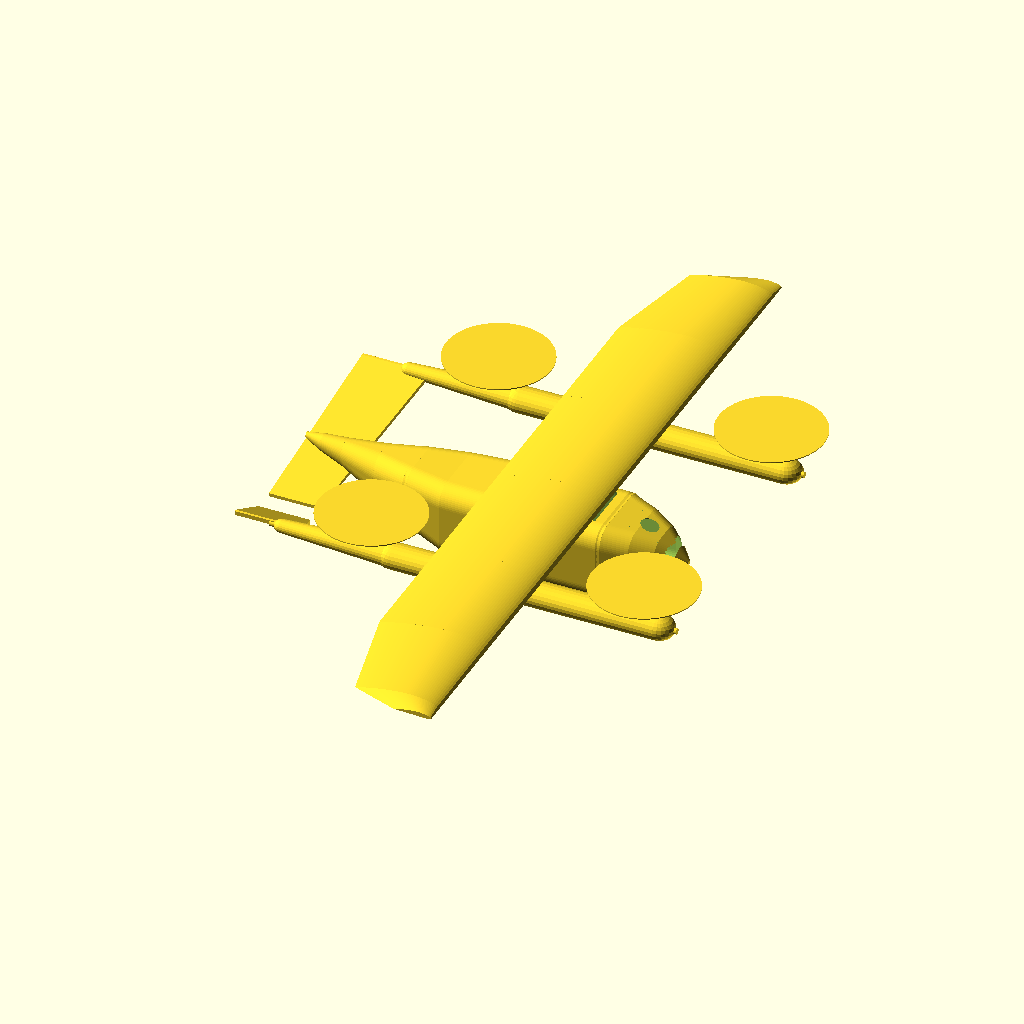
Cell 1: the model at its default parameters.
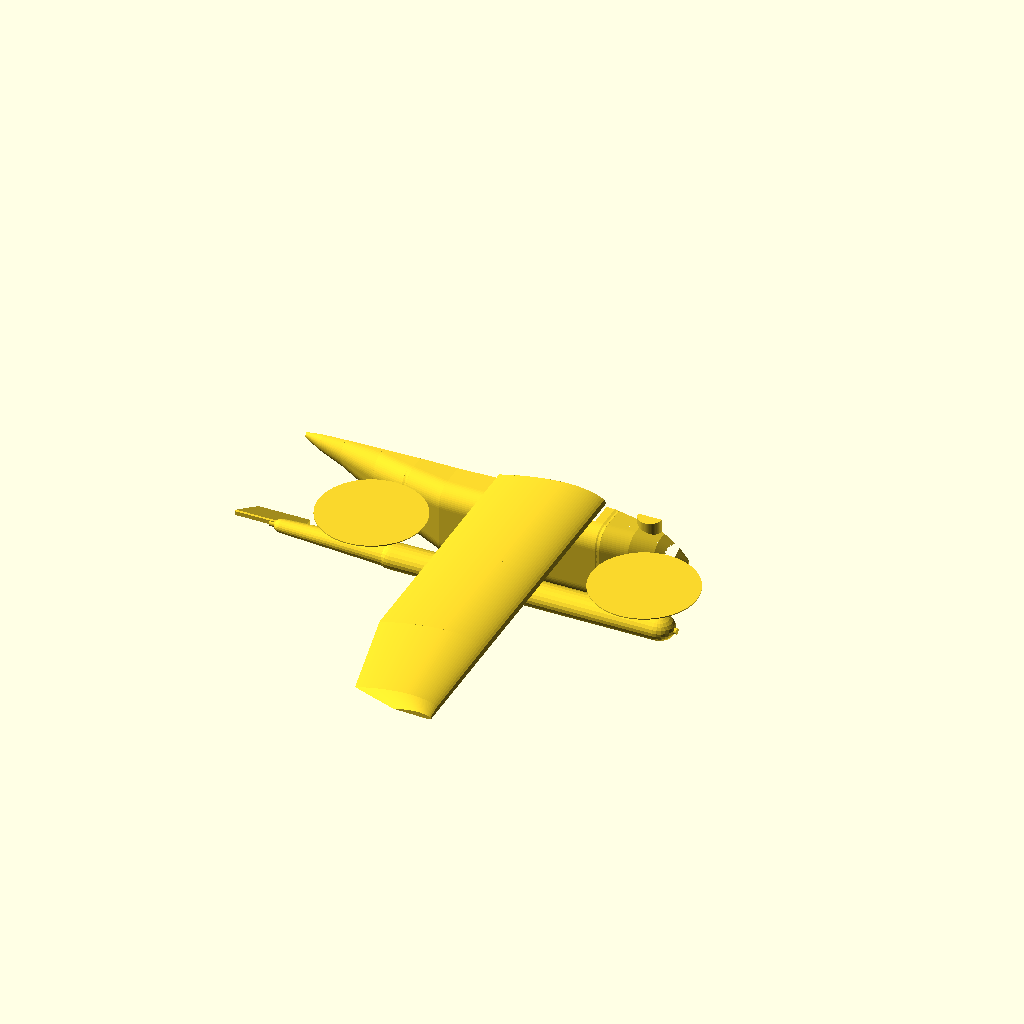
Cell 2: the same model with PART = "ecorche".
The same orthographic view direction (rotation 55°, 0°, 25°; colour scheme Cornfield) for every cell, with the view re-fitted per cell, so scale and position can differ between cells.
OpenSCAD source file cad/archive_v1/drone_v2.scad:
// ============================================================================
// drone_v2.scad — pièces IMPRIMABLES du drone principal v2 (forme cargo)
// Dassault UAV Challenge 2026-27, équipe AIR / ISEP — 5 novembre 2026
// Cotes maîtres : prototype_v1/cao_v2/v2_dimensions.json (envergure 1820, corde 260,
// entraxe rotors 660x660, poutres carénées sur tube Ø14, axe de basculement tube Ø8).
// Chaque pièce est modélisée DANS SON ORIENTATION D'IMPRESSION (z = axe machine).
// Rendu :  openscad -D 'PART="nacelle"' -o nacelle.stl drone_v2.scad
// ============================================================================

PART = "assemblage";  // ["assemblage","ecorche","fuselage_nez","fuselage_soute","fuselage_arriere","fuselage_queue","trappe_dorsale","troncon_centre","troncon_courant","saumon","nervure","nacelle","embout_poutre","bras_servo","cadre_soute","cadre_plein","berceau_second_drone","support_pack","trappe_soute","loquet","support_lidar","peigne_calibration"]

// --- 1. PARAMÈTRES ----------------------------------------------------------
jeu        = 0.25;   // [mm] ajustement glissant H2D — recaler après le peigne
jeu_serre  = 0.10;   // [mm] ajustement serré
corde      = 260;    // [mm] corde d'aile
t_rel      = 0.12;   // épaisseur relative NACA 4412
peau       = 0.60;   // [mm] peau d'aile LW-PLA (paroi unique en vase)
nervure_e  = 1.6;    // [mm] épaisseur des nervures d'extrémité
long_spar_d  = 14;   // [mm] longeron principal (tube carbone 14x12) à 30 % corde
rear_spar_d  = 8;    // [mm] longeron arrière à 70 % corde
tube_poutre  = 14;   // [mm] tube des poutres
tube_axe     = 8;    // [mm] axe de basculement des nacelles
moteur_bc1   = 25;   // [mm] entraxe platine moteur 3115 (trous M3)
moteur_bc2   = 19;   // [mm] second entraxe
fus_w = 210; fus_h = 190;        // [mm] section max du fuselage
soute_w = 170; soute_h = 120;    // [mm] soute interne
pack_l = 130; pack_w = 46; pack_h = 72;  // [mm] 6S2P Samsung 50S (2 rangées de 6) + gaine
sd_l = 162;                      // [mm] intérieur du berceau second drone 3,5" — À MESURER sur le kit réel
m3 = 3.2; m4 = 4.2;              // perçages vis
$fn = 64;
eps = 0.01;

// --- 2. COTES DÉRIVÉES ------------------------------------------------------
x_spar1 = 0.30 * corde;          // 78 mm du bord d'attaque
x_spar2 = 0.70 * corde;          // 182 mm
ep_aile = t_rel * corde;         // 31,2 mm d'épaisseur max
assert(peau >= 0.4, "peau trop fine");
assert(nervure_e >= 1.2, "nervure sous le mini FDM");

// --- 3. PROFILS 2D ----------------------------------------------------------
function naca_yt(x, t) = 5*t*(0.2969*sqrt(x) - 0.1260*x - 0.3516*x*x + 0.2843*x*x*x - 0.1036*x*x*x*x);
function naca_yc(x, m, p) = x < p ? m/(p*p)*(2*p*x - x*x) : m/((1-p)*(1-p))*((1-2*p) + 2*p*x - x*x);
function naca_pts(m, p, t, n) = concat(
  [for (i = [n:-1:0]) let(x = i/n) [x, naca_yc(x,m,p) + naca_yt(x,t)]],
  [for (i = [1:n-1]) let(x = i/n) [x, naca_yc(x,m,p) - naca_yt(x,t)]]);
module profil(c, n = 48) polygon([for (q = naca_pts(0.04, 0.4, t_rel, n)) [q[0]*c, q[1]*c]]);

// --- 4-7. PIÈCES -------------------------------------------------------------

// ---- nervure 2D commune : longerons + allègements oblongs contenus dans l'épaisseur
module allegements(c) {
  for (xc = [0.47, 0.60])
    translate([xc*c, naca_yc(xc, 0.04, 0.4)*c]) scale([2.3, 1]) circle(d = 0.042*c);
}
module rib2d(c) {
  difference() {
    profil(c);
    translate([0.30*c, 0.030*c]) circle(d = long_spar_d + 2*jeu + 0.1);
    translate([0.70*c, 0.015*c]) circle(d = rear_spar_d + 2*jeu + 0.1);
    allegements(c);
    translate([0.30*c + long_spar_d/2 + 4, 0.030*c]) circle(d = 2.5, $fn = 16);  // sortie de colle
  }
}
module nervure(c = corde, e = nervure_e) linear_extrude(e) rib2d(c);

// ---- tronçon d'aile : peau 0,6 + 2 nervures percées, imprimé debout (z = envergure)
module troncon(L, c0 = corde, c1 = corde) {
  union() {
    difference() {                                     // peau
      linear_extrude(L, scale = c1/c0, convexity = 6) profil(c0);
      translate([0,0,-eps]) linear_extrude(L + 2*eps, scale = c1/c0, convexity = 6)
        offset(delta = -peau) profil(c0);
    }
    linear_extrude(nervure_e) rib2d(c0);               // nervure basse
    translate([0, 0, L - nervure_e]) linear_extrude(nervure_e)
      scale([c1/c0, c1/c0]) rib2d(c0);                 // nervure haute (même fraction de corde)
  }
}
module troncon_centre()  troncon(330);
module troncon_courant() troncon(290);
module saumon() {                                      // dernier tronçon : corde réduite au bout
  union() {
    troncon(250, corde, 0.78*corde);
    translate([0,0,250]) difference() {                                   // bout arrondi CREUX (paroi ~1,5)
      linear_extrude(40, scale = 0.45, convexity = 4) offset(delta = -0.01) profil(0.78*corde);
      translate([0,0,-eps]) linear_extrude(38, scale = 0.45, convexity = 4) offset(delta = -1.5) profil(0.78*corde);
    }
  }
}

// ---- nacelle basculante (PETG-CF) : moyeu Ø8,2 + corps + platine moteur percée
nac_d = 38;        // diamètre du corps
nac_h = 30;        // hauteur corps entre moyeu et platine
moyeu_l = 30;      // largeur du moyeu (entre les joues de la chape : 32)
module nacelle() {
  difference() {
    union() {
      rotate([90,0,0]) cylinder(d = 14, h = moyeu_l, center = true);              // moyeu
      translate([0,0,5]) cylinder(d1 = nac_d - 8, d2 = nac_d, h = nac_h - 5);     // corps conique
      translate([0,0,nac_h]) cylinder(d = nac_d + 2, h = 5);                      // platine
      translate([12, -5, 5]) cube([10, 10, 14]);                                   // patte de bielle (ancrée dans le cône)
    }
    rotate([90,0,0]) cylinder(d = tube_axe + 2*jeu_serre, h = moyeu_l + 2*eps, center = true); // axe 8 serré (collé)
    for (p = [moteur_bc1, moteur_bc2], sx = [-1,1], sy = [-1,1])
      translate([sx*p/2, sy*p/2, nac_h - eps]) cylinder(d = m3, h = 6 + 2*eps, $fn = 24);
    translate([0,0,nac_h - eps]) cylinder(d = 10, h = 6 + 2*eps);                 // passage câbles/axe moteur
    translate([0,0,20]) rotate([90,0,0]) cylinder(d = 12, h = nac_d + 4, center = true);     // fenêtre câbles (au-dessus de la patte)
    translate([19,0,12]) rotate([90,0,0]) cylinder(d = m3, h = 14, center = true, $fn = 20);  // trou de bielle M3
  }
}

// ---- embout de poutre : manchon sur tube Ø14 + chape (fourche) pour l'axe Ø8
chape_gap = moyeu_l + 2;     // 32 entre joues
joue_e = 8;                  // épaisseur d'une joue
module embout_poutre() {
  manchon_l = 48;
  difference() {
    union() {
      cylinder(d = tube_poutre + 7, h = manchon_l);                               // manchon (imprimé debout)
      translate([0,0,manchon_l - eps]) cylinder(d1 = tube_poutre + 7, d2 = chape_gap + 2*joue_e, h = 16);
      for (s = [-1,1]) translate([-14, (s < 0 ? -chape_gap/2 - joue_e : chape_gap/2), manchon_l + 16 - eps])
        cube([28, joue_e, 22]);                                                   // joues de la chape
    }
    translate([0,0,-eps]) cylinder(d = tube_poutre + 2*jeu + 0.1, h = manchon_l + eps); // alésage tube + colle
    translate([7.2, 0, -eps]) cylinder(d = 2.5, h = manchon_l, $fn = 16);        // sortie de colle
    for (s = [-1,1]) translate([0, s*(tube_poutre/2 + 2), 14]) rotate([90,0,0])
      cylinder(d = m3, h = 8, center = true, $fn = 20);                           // 2 vis de serrage M3
    translate([0, 0, manchon_l + 16 + 11]) rotate([90,0,0])
      cylinder(d = tube_axe + 2*jeu, h = chape_gap + 2*joue_e + 2*eps, center = true); // palier Ø8,2 traversant
  }
}

// ---- palonnier servo -> bielle M3
module bras_servo() {
  difference() {
    hull() { cylinder(d = 14, h = 4); translate([25,0,0]) cylinder(d = 8, h = 4); }
    translate([0,0,-eps]) cylinder(d = 6, h = 4 + 2*eps);                          // sortie servo (à ajuster)
    translate([25,0,-eps]) cylinder(d = m3, h = 4 + 2*eps, $fn = 20);
  }
}

// ---- section de fuselage : RECTANGLE ARRONDI r45 (une ellipse 210x190 ne loge pas une
// soute de 170 de large : à y = -72 il ne reste que 137 mm). À reporter dans la CAO volumique.
module section_fuselage_2d() offset(r = 45) square([fus_w - 90, fus_h - 90], center = true);

module cadre_soute() {
  e = 6;
  fen_w = soute_w + 4; fen_h = soute_h - 4; fen_cy = -14;
  difference() {
    linear_extrude(e) difference() {
      section_fuselage_2d();
      translate([0, fen_cy]) offset(r = 14) square([fen_w - 28, fen_h - 28], center = true);
    }
    translate([-60, fus_h/2 - 16, -eps]) cube([120, 20, e + 2*eps]);        // ouverture dorsale (trappe)
    translate([-65, -fus_h/2 - 4, -eps]) cube([130, 11, e + 2*eps]);        // ouverture ventrale (largage)
    for (sx = [-1, 1], y = [fen_cy - fen_h/2 - 8, fen_cy + fen_h/2 + 8])    // 4 x M3 : rails du berceau
      translate([sx*(fen_w/2 - 10), y, -eps]) cylinder(d = m3, h = e + 2*eps, $fn = 20);
    for (sx = [-1, 1]) translate([sx*(fus_w/2 - 5), fen_cy, -eps])
      cylinder(d = m3, h = e + 2*eps, $fn = 20);                            // 2 x M3 : couture à la peau
  }
}
module cadre_plein() {           // cadre avant/arrière fermé (hors soute)
  e = 6; bande = 9;
  difference() {
    linear_extrude(e) difference() {
      section_fuselage_2d();
      offset(delta = -bande) section_fuselage_2d();
    }
    for (sx = [-1, 1], y = [-32, 32]) translate([sx*(fus_w/2 - 4.5), y, -eps])
      cylinder(d = m3, h = e + 2*eps, $fn = 20);                            // couture latérale
    for (sy = [-1, 1], x = [-32, 32]) translate([x, sy*(fus_h/2 - 4.5), -eps])
      cylinder(d = m3, h = e + 2*eps, $fn = 20);                            // couture haut/bas
  }
  translate([-20, -fus_h/2 + 7, 0]) cube([40, 4, e]);                       // semelle basse
}

// ---- berceau du second drone (dans la soute, glisse sur les rails)
module berceau_second_drone() {
  w = sd_l + 2*jeu + 5;   // intérieur 162,5 + parois
  difference() {
    union() {
      translate([-(w+5)/2, -(w+5)/2, 0]) cube([w+5, w+5, 2.4]);                   // fond
      for (s = [-1,1]) translate([(s < 0 ? -(w+5)/2 : (w+5)/2 - 2.5), -(w+5)/2, 0])
        cube([2.5, w+5, 24]);                                                     // 2 parois latérales
    }
    translate([0,0,-eps]) cylinder(d = 90, h = 3 + 2*eps);                        // allègement central
    for (sx = [-1,1], sy = [-1,1]) translate([sx*52, sy*52, -eps]) cylinder(d = 28, h = 3 + 2*eps);
    translate([-w/2 - 4, -25, 10]) cube([4 + 8, 50, 20]);                         // passage de doigt
    for (s = [-1,1]) translate([s*60, (w+5)/2 - 10, -eps]) cylinder(d = m3, h = 4, $fn = 20); // vis loquet
  }
}

// ---- support du pack 6S2P : U à sangles, coulisse sur le plancher avant
module support_pack() {
  wall = 2.5; base_l = pack_l + 2*wall + 2*jeu; base_w = pack_w + 2*wall + 2*jeu;
  difference() {
    union() {
      translate([-base_l/2, -base_w/2, 0]) cube([base_l, base_w, 2.4]);
      for (s = [-1,1]) translate([-base_l/2, s*(base_w/2) - (s>0?wall:0), 0]) cube([base_l, wall, 30]);
      for (s = [-1,1]) translate([s*(base_l/2) - (s>0?wall:0), -base_w/2, 0]) cube([wall, base_w, 16]);
    }
    for (x = [-base_l/4, base_l/4], s = [-1,1])                                   // 4 fentes de sangle 12x3
      translate([x - 6, s*(base_w/2 + 1) - 2, -eps]) cube([12, 4, 3.5]);
    translate([0,0,-eps]) cylinder(d = 40, h = 3 + 2*eps);                        // allègement
    for (x = [-base_l/2 + 8, base_l/2 - 8]) translate([x, 0, -eps]) cylinder(d = m4, h = 3 + 2*eps, $fn = 20); // M4 plancher
  }
}

// ---- trappe de soute + loquet quart de tour
module trappe_soute() {
  difference() {
    union() {
      translate([-140, -75, 0]) cube([280, 150, 2.4]);                            // panneau
      difference() {                                                              // lèvre périphérique de recouvrement
        translate([-136, -71, 2.4 - eps]) cube([272, 142, 2]);
        translate([-130, -65, 2.4 - 2*eps]) cube([260, 130, 2 + 4*eps]);
      }
    }
    for (s = [-1,1]) translate([s*120, 0, -eps]) cylinder(d = 10.6, h = 8, $fn = 32); // passages des loquets
  }
}
module loquet() {                                       // quart de tour commandé par micro-servo
  difference() {
    union() { cylinder(d = 10, h = 26); translate([-2.5, -2.5 - 8, 20]) cube([5, 24, 6]); }
    translate([0,0,-eps]) cylinder(d = 5.9, h = 10, $fn = 24);                    // carré de 5,9 du palonnier
  }
}

// ---- support LiDAR RPLidar C1 (dos du nez)
module support_lidar() {
  difference() {
    union() {
      translate([-40, -40, 0]) cube([80, 80, 2.4]);                               // semelle (collée/vissée peau)
      cylinder(d = 57 + 2*jeu + 5, h = 10);                                       // bague
    }
    translate([0,0,2.4]) cylinder(d = 57 + 2*jeu, h = 10, $fn = 96);              // logement C1 Ø57 glissant
    translate([0,0,-eps]) cylinder(d = 40, h = 3 + 2*eps);                        // passage câble
    for (sx = [-1,1], sy = [-1,1]) translate([sx*34, sy*34, -eps]) cylinder(d = m3, h = 3, $fn = 20);
  }
}

// ---- peigne de calibration des jeux : alésages 8 et 14, fentes 0,10 à 0,40
module peigne_calibration() {
  difference() {
    translate([0,0,0]) cube([120, 34, 6]);
    for (i = [0:6]) translate([12 + i*16, 10, -eps]) cylinder(d = 8 + 0.05 + i*0.05, h = 7, $fn = 48);
    translate([12, 24, -eps]) cylinder(d = 14.1, h = 7, $fn = 64);
    translate([34, 24, -eps]) cylinder(d = 14.3, h = 7, $fn = 64);
    translate([56, 24, -eps]) cylinder(d = 14.5, h = 7, $fn = 64);
    for (i = [0:3]) translate([76 + i*10, 18, -eps]) cube([3 + 0, 12, 7]);        // doigts entre fentes
  }
}


// ============================================================================
// FUSELAGE : coque en 4 tronçons imprimables (debout, z machine = x avion)
// Section = rectangle arrondi r<=45 ; peau 0,9 ; collerette de collage à l'arrière de chaque tronçon.
// Stations (x avion, largeur, hauteur, centre z) :
FUS_ST = [[0,10,10,5],[-25,70,74,3],[-60,124,128,1],[-110,170,164,0],[-180,210,190,0],
          [-460,210,190,0],[-560,196,180,2],[-650,160,152,16],[-740,112,108,36],
          [-830,64,64,56],[-885,40,40,66],[-925,14,14,74]];
peau_fus = 0.9;      // [mm] peau du fuselage (LW-PLA, 2 périmètres fins ou vase renforcé)
function fr(w,h) = min(45, w/2 - 0.6, h/2 - 0.6);
module fus_sect2d(w, h) offset(r = fr(w,h)) square([h - 2*fr(w,h), w - 2*fr(w,h)], center = true);
module fus_station(st, retrait = 0, dx = 0)
  translate([st[0] + dx, 0, st[3]]) rotate([0, 90, 0]) linear_extrude(0.4, center = true)
    offset(delta = -retrait) fus_sect2d(st[1], st[2]);
module fus_coque(i0, i1) {        // coque entre les stations i0..i1 (indices dans FUS_ST)
  difference() {
    for (i = [i0 : i1 - 1]) hull() { fus_station(FUS_ST[i]); fus_station(FUS_ST[i+1]); }
    for (i = [max(i0,1) : i1 - 1]) hull() {
      fus_station(FUS_ST[i], peau_fus, (i == max(i0,1)) ?  2 : 0);
      fus_station(FUS_ST[i+1], peau_fus, (i == i1 - 1) ? -2 : 0);
    }
  }
}
module collerette(i)              // bague de collage au plan de joint de la station i
  difference() {
    hull() { fus_station(FUS_ST[i], peau_fus + jeu, -10); fus_station(FUS_ST[i], peau_fus + jeu, 10); }
    hull() { fus_station(FUS_ST[i], peau_fus + jeu + 1.6, -11); fus_station(FUS_ST[i], peau_fus + jeu + 1.6, 11); }
  }

module fuselage_nez() difference() {       // x 0 -> -180 : LiDAR dessus, caméra dessous
  union() { fus_coque(0, 4); collerette(4); }
  translate([-95, 0, 60]) cylinder(d = 42, h = 60);                      // passage câble LiDAR (dessus)
  translate([-55, 0, -120]) cylinder(d = 22, h = 80);                    // fenêtre caméra (dessous)
  for (sx = [-1,1], sy = [-1,1]) translate([-95 + sx*34, sy*34, 60]) cylinder(d = m3, h = 60, $fn = 20);
}
module fuselage_soute() difference() {     // x -180 -> -460 : ouvertures dorsale et ventrale
  union() { fus_coque(4, 5); collerette(5); }
  translate([-440, -60, 55]) cube([240, 120, 60]);                       // ouverture dorsale 240 x 120
  translate([-457, -71.5, -130]) cube([272, 143, 60]);                   // ouverture ventrale 272 x 143
  for (s = [-1,1]) translate([-320 + s*120, 0, -130]) cylinder(d = 10.6, h = 50, $fn = 32); // axes loquets
}
module fuselage_arriere() union() { fus_coque(5, 7); collerette(7); }    // x -460 -> -650
module fuselage_queue()  fus_coque(7, 11);                               // x -650 -> -925

module trappe_dorsale() difference() {     // panneau dorsal vissé 250 x 130
  union() {
    translate([-125, -65, 0]) cube([250, 130, 2.4]);
    difference() {
      translate([-121, -61, 2.4 - eps]) cube([242, 122, 2]);
      translate([-115, -55, 2.4 - 2*eps]) cube([230, 110, 2 + 4*eps]);
    }
  }
  for (sx = [-1,1], sy = [-1,1]) translate([sx*115, sy*55, -eps]) cylinder(d = m3, h = 6, $fn = 20);
}

// ============================================================================
// ASSEMBLAGE : repère avion (x avant, y gauche, z haut), aile à z = +105
Z_AILE = 105; Z_POUTRE = 67; Y_POUTRE = 330;
module aile_droite()              // demi-aile y <= 0 ... non : rotate(90) envoie l'envergure vers -y
  translate([-200, 0, Z_AILE]) mirror([1, 0, 0]) rotate([90, 0, 0]) union() {
    troncon(330);
    translate([0, 0, 330]) troncon(290);
    translate([0, 0, 620]) saumon();
  }
module poutre_assemblee(side) {
  translate([0, side*Y_POUTRE, Z_POUTRE]) {
    rotate([0, 90, 0]) translate([0, 0, -860]) cylinder(d = tube_poutre, h = 985);       // tube carbone
    hull() { translate([80, 0, 0]) scale([40, 36, 29]) sphere(1, $fn = 24);
             translate([-560, 0, 0]) scale([40, 36, 29]) sphere(1, $fn = 24); }           // carénage
    hull() { translate([-560, 0, 0]) scale([30, 33, 26]) sphere(1, $fn = 24);
             translate([-830, 0, 0]) scale([20, 18, 15]) sphere(1, $fn = 24); }           // fuseau arrière
    for (xm = [MOT_F_AS, MOT_R_AS]) translate([xm, 0, 29]) {
      nacelle();                                                                          // nacelle (tilt 0)
      translate([0, 0, 40]) cylinder(d = 34, h = 26, $fn = 32);                           // moteur
      translate([0, 0, 68]) cylinder(d = 254, h = 2.5, $fn = 72);                         // disque hélice
    }
  }
}
MOT_F_AS = 45; MOT_R_AS = -615;
module vtail_demi() hull() {      // panneau y >= 0, plaque profilée de la poutre vers la queue
  translate([-862, Y_POUTRE, 70])  cube([165, 6, 10], center = true);
  translate([-967, 30, -135])      cube([125, 6, 8],  center = true);
}
module composants() {             // volumes des composants, pour l'écorché
  translate([-300, -pack_w/2, -80]) cube([pack_l, pack_w, pack_h]);                     // pack 6S2P (coulisse)
  translate([-130, -28, -60]) cube([90, 56, 26]);                                        // Pi 5 + BEC
  translate([-120, -18, -25]) cube([52, 36, 16]);                                        // FC + carte alim
  translate([-95, 0, 68]) cylinder(d = 56, h = 32);                                      // LiDAR (dos du nez)
  translate([-67, -13, -92]) cube([26, 26, 22]);                                         // caméra
  translate([-368, -81, -88]) cube([170, 162, 50]);                                      // second drone en soute
  translate([-440, -25, -85]) cube([60, 50, 25]);                                        // charge larguée 250 g
}
module cellule_complete(avec_composants = true) {
  union() {
    fuselage_nez(); fuselage_soute(); fuselage_arriere(); fuselage_queue();
    aile_droite(); mirror([0, 1, 0]) aile_droite();
    poutre_assemblee(1); poutre_assemblee(-1);
    vtail_demi(); mirror([0, 1, 0]) vtail_demi();
    if (avec_composants) composants();
  }
}
module assemblage() cellule_complete(false);
module ecorche() difference() {
  cellule_complete(true);
  translate([-1100, 0, -400]) cube([1500, 1000, 800]);                                   // coupe y > 0
}

// --- SÉLECTION ---------------------------------------------------------------
if (PART == "assemblage") assemblage();
else if (PART == "ecorche") ecorche();
else if (PART == "fuselage_nez") { fuselage_nez(); echo("bbox attendu : 180 x 210 x 190 + collerette"); }
else if (PART == "fuselage_soute") fuselage_soute();
else if (PART == "fuselage_arriere") fuselage_arriere();
else if (PART == "fuselage_queue") fuselage_queue();
else if (PART == "trappe_dorsale") trappe_dorsale();
else if (PART == "troncon_centre")  { troncon_centre();  echo("bbox attendu : 260 x 31 x 330"); }
else if (PART == "troncon_courant") { troncon_courant(); echo("bbox attendu : 260 x 31 x 290"); }
else if (PART == "saumon")     { saumon(); echo("bbox attendu : 260 x 31 x 290"); }
else if (PART == "nervure")    nervure();
else if (PART == "nacelle")    { nacelle(); echo("bbox attendu : 38 x 38 x 35, moyeu 30 de large"); }
else if (PART == "embout_poutre") { embout_poutre(); echo("bbox attendu : ~48 x 48 x 86"); }
else if (PART == "bras_servo") bras_servo();
else if (PART == "cadre_soute") cadre_soute();
else if (PART == "cadre_plein") cadre_plein();
else if (PART == "berceau_second_drone") berceau_second_drone();
else if (PART == "support_pack") support_pack();
else if (PART == "trappe_soute") trappe_soute();
else if (PART == "loquet")     loquet();
else if (PART == "support_lidar") support_lidar();
else if (PART == "peigne_calibration") peigne_calibration();
Customizer parameters (derived from the source; name, type, default, range or options):
PART: string, default "assemblage", options "assemblage", "ecorche", "fuselage_nez", "fuselage_soute", "fuselage_arriere", "fuselage_queue", "trappe_dorsale", "troncon_centre", "troncon_courant", "saumon", "nervure", "nacelle", "embout_poutre", "bras_servo", "cadre_soute", "cadre_plein", "berceau_second_drone", "support_pack", "trappe_soute", "loquet", "support_lidar", "peigne_calibration"
jeu: number, default 0.25
jeu_serre: number, default 0.1
corde: number, default 260
t_rel: number, default 0.12
peau: number, default 0.6
nervure_e: number, default 1.6
long_spar_d: number, default 14
rear_spar_d: number, default 8
tube_poutre: number, default 14
tube_axe: number, default 8
moteur_bc1: number, default 25
moteur_bc2: number, default 19
sd_l: number, default 162
eps: number, default 0.01
